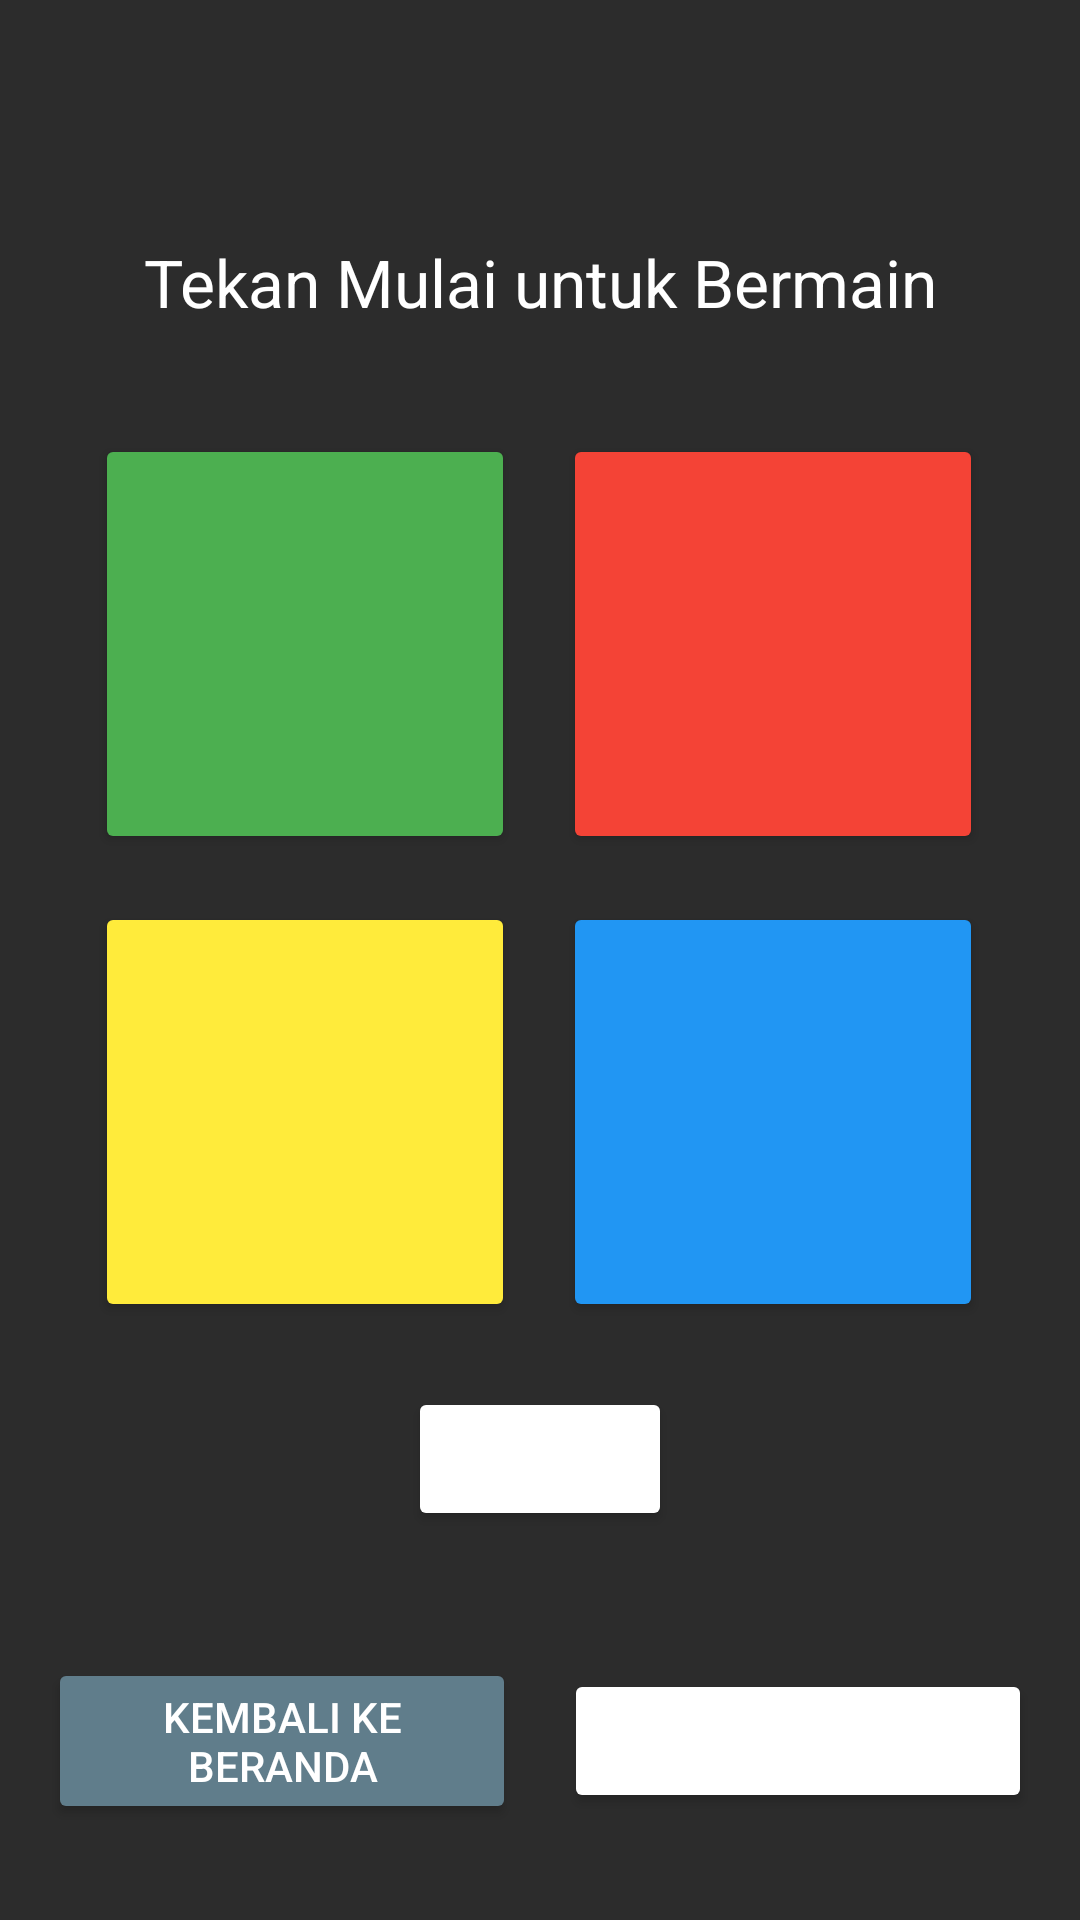

Produce the Android XML layout that renders to this screen, including the resource entries it uses.
<!-- AndroidManifest.xml: application theme Theme.ITDAMindCareJava -->
<!-- res/layout/activity_game.xml -->
<?xml version="1.0" encoding="utf-8"?>
<androidx.constraintlayout.widget.ConstraintLayout xmlns:android="http://schemas.android.com/apk/res/android"
    xmlns:app="http://schemas.android.com/apk/res-auto"
    xmlns:tools="http://schemas.android.com/tools"
    android:layout_width="match_parent"
    android:layout_height="match_parent"
    android:background="#2C2C2C"
    tools:context=".Game">

    

    <TextView
        android:id="@+id/tvStatus"
        android:layout_width="0dp"
        android:layout_height="wrap_content"
        android:layout_marginStart="24dp"
        android:layout_marginEnd="24dp"
        android:gravity="center"
        android:text="Tekan Mulai untuk Bermain"
        android:textColor="@android:color/white"
        android:textSize="22sp"
        app:layout_constraintBottom_toTopOf="@+id/gridLayout"
        app:layout_constraintEnd_toEndOf="parent"
        app:layout_constraintHorizontal_bias="0.0"
        app:layout_constraintStart_toStartOf="parent"
        app:layout_constraintTop_toTopOf="parent"
        app:layout_constraintVertical_bias="0.738" />

    <Button
        android:id="@+id/btnStartGame"
        android:layout_width="wrap_content"
        android:layout_height="wrap_content"
        android:text="Mulai"
        android:backgroundTint="@color/red"
        android:textSize="18sp"
        android:textColor="@color/white"
        android:visibility="visible"
        app:layout_constraintBottom_toTopOf="@+id/navigationLayout"
        app:layout_constraintEnd_toEndOf="parent"
        app:layout_constraintStart_toStartOf="parent"
        app:layout_constraintTop_toBottomOf="@+id/gridLayout"
        app:layout_constraintVertical_bias="0.247" />

    <GridLayout
        android:id="@+id/gridLayout"
        android:layout_width="wrap_content"
        android:layout_height="wrap_content"
        android:columnCount="2"
        android:rowCount="2"
        app:layout_constraintBottom_toBottomOf="parent"
        app:layout_constraintEnd_toEndOf="parent"
        app:layout_constraintHorizontal_bias="0.494"
        app:layout_constraintStart_toStartOf="parent"
        app:layout_constraintTop_toTopOf="parent"
        app:layout_constraintVertical_bias="0.417">

        <Button
            android:id="@+id/btnGreen"
            android:layout_width="140dp"
            android:layout_height="140dp"
            android:layout_margin="8dp"
            android:backgroundTint="#4CAF50" />

        <Button
            android:id="@+id/btnRed"
            android:layout_width="140dp"
            android:layout_height="140dp"
            android:layout_margin="8dp"
            android:backgroundTint="#F44336" />

        <Button
            android:id="@+id/btnYellow"
            android:layout_width="140dp"
            android:layout_height="140dp"
            android:layout_margin="8dp"
            android:backgroundTint="#FFEB3B" />

        <Button
            android:id="@+id/btnBlue"
            android:layout_width="140dp"
            android:layout_height="140dp"
            android:layout_margin="8dp"
            android:backgroundTint="#2196F3" />

    </GridLayout>

    <LinearLayout
        android:id="@+id/navigationLayout"
        android:layout_width="0dp"
        android:layout_height="wrap_content"
        android:layout_marginBottom="32dp"
        android:layout_marginStart="16dp"
        android:layout_marginEnd="16dp"
        app:layout_constraintBottom_toBottomOf="parent"
        app:layout_constraintStart_toStartOf="parent"
        app:layout_constraintEnd_toEndOf="parent"
        android:gravity="center">

        <Button
            android:id="@+id/btnBackToHome"
            android:layout_width="0dp"
            android:layout_height="wrap_content"
            android:layout_weight="1"
            android:layout_marginEnd="8dp"
            android:text="Kembali ke Beranda"
            android:textColor="@color/white"
            android:backgroundTint="#607D8B" />

        <Button
            android:id="@+id/btnGoToHistory"
            android:layout_width="0dp"
            android:layout_height="wrap_content"
            android:layout_weight="1"
            android:layout_marginStart="8dp"
            android:text="Riwayat"
            android:textColor="@color/white"
            android:backgroundTint="@color/blue" />

    </LinearLayout>

</androidx.constraintlayout.widget.ConstraintLayout>
<!-- resources referenced by this layout -->
<resources>
  <style name="Theme.ITDAMindCareJava" parent="Base.Theme.ITDAMindCareJava" />
  <style name="Base.Theme.ITDAMindCareJava" parent="Theme.Material3.DynamicColors.DayNight.NoActionBar">
          
          
      </style>
  <!-- not gathered from this repository: default colours our renderer supplied (Android Studio template values) -->
  <color name="white">#FFFFFFFF</color>
</resources>
